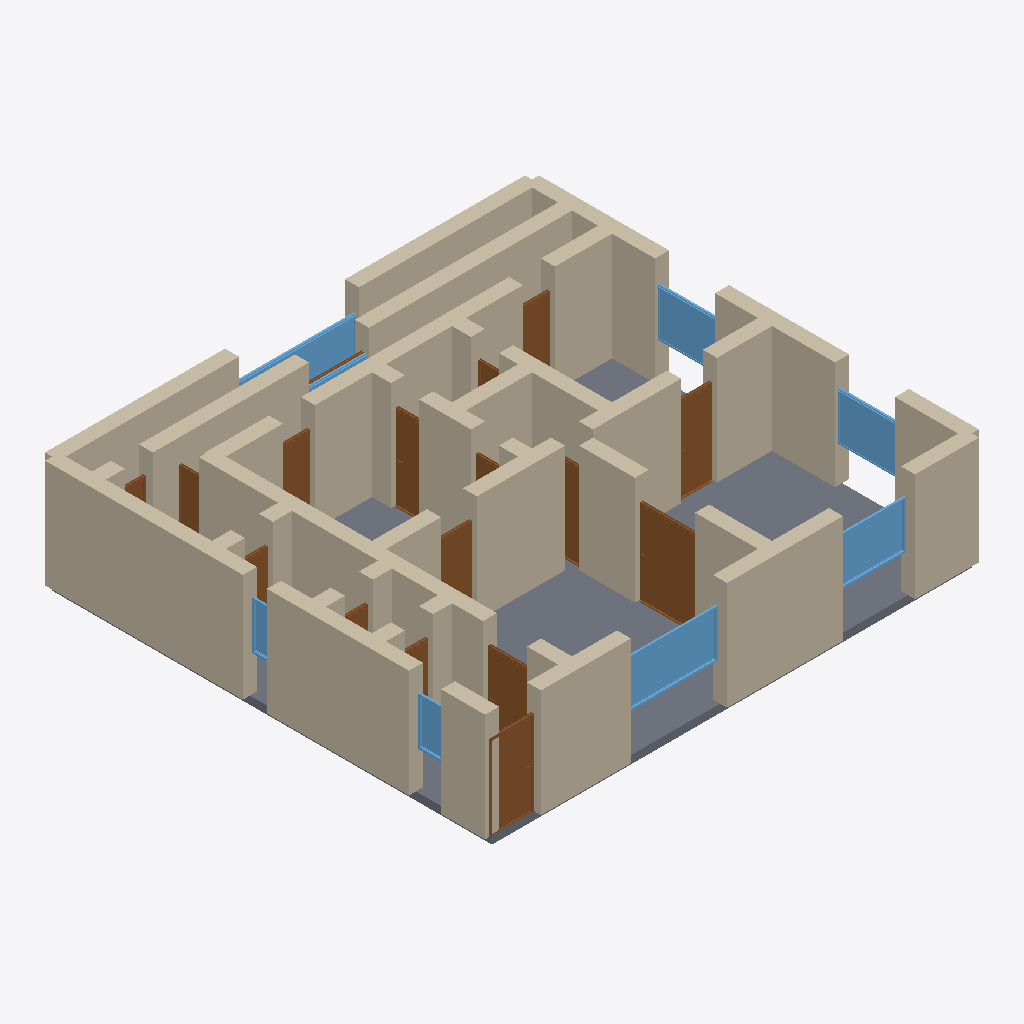
Isometric view of an IFC building model (IFC-SPF (STEP), schema IFC4, length unit metre), seen from the south-west, elements coloured by IFC class: 50 walls (beige), 17 doors (brown), 8 windows (light blue), 1 slab (grey).
Extent 12.3 m × 11.3 m × 2.9 m (x, y, z). Storeys (1): Ground Floor at 0.00 m. Elements (77): 50 IfcWall, 17 IfcDoor, 9 IfcWindow, 1 IfcSlab.

HEADER;
FILE_DESCRIPTION(('ViewDefinition[DesignTransferView]'),'2;1');
FILE_NAME('/dev/null','2026-05-05T20:36:20+05:30',(''),(''),'IfcOpenShell 0.8.5','IfcOpenShell 0.8.5','Nobody');
FILE_SCHEMA(('IFC4'));
ENDSEC;
DATA;
#1=IFCPROJECT('0PP_Qw77D10hPpIOrFrdUy',$,'A Freiburg Vauban Passivhaus 3-bed — eco-district passive ho',$,$,$,$,(#10),#5);
#12=IFCSITE('0xvgy2Adn9GPw5E4yaE6QZ',$,'Site',$,$,$,$,$,$,$,$,$,$,$);
#13=IFCBUILDING('2zq6wdCl51WgMs4gppczJE',$,'Building',$,$,$,$,$,$,$,$,$);
#16=IFCBUILDINGSTOREY('3$Fm38M$j9wPBhUO3vz54w',$,'Ground Floor',$,$,#22,$,$,$,$);
#3377=IFCSLAB('2OQFhatI1DWOxqayeJHiQz',$,'Floor',$,$,#3394,#3389,$,.FLOOR.);
#200=IFCWALL('3ifp1Yh45ETADlTRDUi7ez',$,'Exterior Wall',$,$,#221,#216,$,$);
#222=IFCWALL('2oTl4gOOX3pe3hrNOqM1_6',$,'Exterior Wall',$,$,#243,#238,$,$);
#46=IFCWALL('1WEcr3jiLF0RpIETJdp$I_',$,'Exterior Wall',$,$,#67,#62,$,$);
#23=IFCWALL('3rlw4yi496OfXFNlfNq7o2',$,'Exterior Wall',$,$,#45,#39,$,$);
#112=IFCWALL('2vh5ozsor2EAtomd$8nfLe',$,'Exterior Wall',$,$,#133,#128,$,$);
#992=IFCWALL('3Od0rqFGP2$QvvJhEwPuWM',$,'Interior Wall',$,$,#1013,#1008,$,$);
#68=IFCWALL('09Hkee5vLAKfDqbokhsOkc',$,'Exterior Wall',$,$,#89,#84,$,$);
#398=IFCWALL('2$NPTYIoDDR8ei2xFFAVb4',$,'Interior Wall',$,$,#419,#414,$,$);
#134=IFCWALL('04WMs4cjj3$fiRBm_EHOZ0',$,'Exterior Wall',$,$,#155,#150,$,$);
#376=IFCWALL('1_DUZMeHzEw9ziySAGADbK',$,'Interior Wall',$,$,#397,#392,$,$);
#530=IFCWALL('2xIgbQhyz41B7M0mvi1Ee1',$,'Interior Wall',$,$,#551,#546,$,$);
#772=IFCWALL('1y0nFab2D9ZhxWTC$av8uu',$,'Interior Wall',$,$,#793,#788,$,$);
#882=IFCWALL('3wZnnocb15tPnjzS5cIfa_',$,'Interior Wall',$,$,#903,#898,$,$);
#156=IFCWALL('2VC4TARHr2fhp9jlX5b9OT',$,'Exterior Wall',$,$,#177,#172,$,$);
#178=IFCWALL('0cAD9FSQDD69BcGUXxUpXH',$,'Exterior Wall',$,$,#199,#194,$,$);
#244=IFCWALL('3O8sdOgFX33OgIsxltrWWs',$,'Exterior Wall',$,$,#265,#260,$,$);
#1014=IFCWALL('1NNgLUFPHFMRKJHXsKXFeP',$,'Interior Wall',$,$,#1035,#1030,$,$);
#552=IFCWALL('0fVgnCXgr8jRvTCocRolGE',$,'Interior Wall',$,$,#573,#568,$,$);
#618=IFCWALL('1OYSZ9Z6L79x$2dLRwVo8$',$,'Interior Wall',$,$,#639,#634,$,$);
#1464=IFCDOOR('2JZv2HX$n5NAw0fqfiT0M5',$,'Door',$,$,#1548,#1543,$,2.1,1.5,$,$,$);
#2569=IFCWINDOW('2XmZ1P7VH6gxKVoBHWqBX9',$,'Window',$,$,#2623,#2618,$,1.2,2.4,$,$,$);
#816=IFCWALL('3ERNHhWZ5Bgf1n6oiJltxP',$,'Interior Wall',$,$,#837,#832,$,$);
#838=IFCWALL('1D1r2Ylr5CNfdWZbssz$aY',$,'Interior Wall',$,$,#859,#854,$,$);
#970=IFCWALL('3QrnhcU352D8H1PuuSHv1r',$,'Interior Wall',$,$,#991,#986,$,$);
#860=IFCWALL('01b2Rn$Bf1Tx8TaizPJG0R',$,'Interior Wall',$,$,#881,#876,$,$);
#354=IFCWALL('0Fbc66xJT26u6MNK_6ieOM',$,'Interior Wall',$,$,#375,#370,$,$);
#1124=IFCDOOR('147GSlaJX1nwP74oSlcjiO',$,'Door',$,$,#1208,#1203,$,2.1,1.1,$,$,$);
#750=IFCWALL('3n22kBcmP8fwyAcs3$oW3F',$,'Interior Wall',$,$,#771,#766,$,$);
#442=IFCWALL('1I1Bodpa5BmeKO7zueuZof',$,'Interior Wall',$,$,#463,#458,$,$);
#2624=IFCWINDOW('3ifx4$qA90DhMUdcRvDF5y',$,'Window',$,$,#2678,#2673,$,1.2,1.8,$,$,$);
#288=IFCWALL('0qRYkJylH7meJrC623mbUv',$,'Interior Wall',$,$,#309,#304,$,$);
#90=IFCWALL('1m1eg28dnDIfyHXZYF0iDM',$,'Exterior Wall',$,$,#111,#106,$,$);
#904=IFCWALL('2FOCkhbzD9z8Kh0WS32SKx',$,'Interior Wall',$,$,#925,#920,$,$);
#706=IFCWALL('2NMoqM8S5AtBXEoS7CxzFD',$,'Interior Wall',$,$,#727,#722,$,$);
#2679=IFCWINDOW('3SHBvRMlr8eh$d$RmjhKzV',$,'Window',$,$,#2733,#2728,$,1.2,1.5,$,$,$);
#728=IFCWALL('2Ibb7xCYj8K9io87q4H9wG',$,'Interior Wall',$,$,#749,#744,$,$);
#1719=IFCDOOR('0bFfXjogH65RRrdEIH8E9H',$,'Door',$,$,#1803,#1798,$,2.1,0.9,$,$,$);
#2789=IFCWINDOW('3M$QWjRRDENAP_f0trskE6',$,'Window',$,$,#2843,#2838,$,1.2,1.5,$,$,$);
#794=IFCWALL('2lBi0XeJv68xrLOu_p2ohs',$,'Interior Wall',$,$,#815,#810,$,$);
#1102=IFCWALL('2HXr0qX0vBMvuWroKteUwW',$,'Interior Wall',$,$,#1123,#1118,$,$);
#420=IFCWALL('224Mp$AYD96909SHZIYhnd',$,'Interior Wall',$,$,#441,#436,$,$);
#310=IFCWALL('2WeHqBHwv3_uQfcLS9ksrQ',$,'Interior Wall',$,$,#331,#326,$,$);
#464=IFCWALL('2FAFdRP_P7ruX1Fgo8yjC3',$,'Interior Wall',$,$,#485,#480,$,$);
#2899=IFCWINDOW('0jS$IMvejEzBXrp2Xgy7u8',$,'Window',$,$,#2953,#2948,$,1.2,3.0,$,$,$);
#1209=IFCDOOR('1mnBVTVUnBOwPOdyOL_pEE',$,'Door',$,$,#1293,#1288,$,2.1,1.1,$,$,$);
#1974=IFCDOOR('0ygFqjCm5C3v4faE7a0qCG',$,'Door',$,$,#2058,#2053,$,2.1,0.7,$,$,$);
#640=IFCWALL('3XLuoRYc50Hv3yjK1kpJph',$,'Interior Wall',$,$,#661,#656,$,$);
#926=IFCWALL('2VxqLmEcf4zhxbDQdcqSmH',$,'Interior Wall',$,$,#947,#942,$,$);
#574=IFCWALL('0aN9OTbAP1swI62KlPXMdb',$,'Interior Wall',$,$,#595,#590,$,$);
#1549=IFCDOOR('1QXOb3FfT9xxtk$bli2Cw9',$,'Door',$,$,#1633,#1628,$,2.1,0.9,$,$,$);
#2144=IFCDOOR('1NHo987cL1WOJMdCHwEFOu',$,'Door',$,$,#2228,#2223,$,2.1,0.8,$,$,$);
#2229=IFCDOOR('3lZaML9_nClPR9rLIWpskA',$,'Door',$,$,#2313,#2308,$,2.1,0.8,$,$,$);
#1634=IFCDOOR('1fubBBTRbD0RshA9IuX4hC',$,'Door',$,$,#1718,#1713,$,2.1,0.7,$,$,$);
#3009=IFCWINDOW('1r$RMQSBv27uPDa28eJ8LN',$,'Window',$,$,#3063,#3058,$,1.2,0.8,$,$,$);
#2314=IFCDOOR('1B5ASr3BP9cOb8vi1BqNWU',$,'Door',$,$,#2398,#2393,$,2.1,0.7,$,$,$);
#508=IFCWALL('1LeXykz5L14gTnNomBEsqt',$,'Interior Wall',$,$,#529,#524,$,$);
#266=IFCWALL('3ojuX7G7f5FBHpSWzjEGNc',$,'Interior Wall',$,$,#287,#282,$,$);
#2954=IFCWINDOW('2vjQh9YOn8OwgHHrFHUtct',$,'Window',$,$,#3008,#3003,$,1.2,0.6,$,$,$);
#2059=IFCDOOR('26gQmILaj3BgIMHgIhmKuB',$,'Door',$,$,#2143,#2138,$,2.1,0.7,$,$,$);
#684=IFCWALL('1x2eGCAU97aPdQ$yNGGWZ_',$,'Interior Wall',$,$,#705,#700,$,$);
#948=IFCWALL('0yprMYIcL1O810ExwrK1Hg',$,'Interior Wall',$,$,#969,#964,$,$);
#1080=IFCWALL('16jV8HQaH3lhApOtjKKWMd',$,'Interior Wall',$,$,#1101,#1096,$,$);
#332=IFCWALL('00xKrax7L0TufPC7k_HIqC',$,'Interior Wall',$,$,#353,#348,$,$);
#1294=IFCDOOR('0rbWdpV5n5ovgSund8bfuf',$,'Door',$,$,#1378,#1373,$,2.1,0.7,$,$,$);
#596=IFCWALL('3TXA2CCgr3w9tdDUYLrefD',$,'Interior Wall',$,$,#617,#612,$,$);
#1058=IFCWALL('1tmm0lEhHEMe1yr1paiH9S',$,'Interior Wall',$,$,#1079,#1074,$,$);
#662=IFCWALL('1Kz5V63YT5aR8_cpYOdMwt',$,'Interior Wall',$,$,#683,#678,$,$);
#2844=IFCWINDOW('0KwsYKwO1EQxQs4fQcF33h',$,'Window',$,$,#2898,#2893,$,1.2,2.4,$,$,$);
#1379=IFCDOOR('1$n6X6JeP8a8sPwzmrZg3I',$,'Door',$,$,#1463,#1458,$,2.1,0.7,$,$,$);
#1804=IFCDOOR('0l8WjTVVr0OBWpWYTpv0j$',$,'Door',$,$,#1888,#1883,$,2.1,0.7,$,$,$);
#2484=IFCDOOR('3gYD0M9X18V8O1Xa6i2Z7X',$,'Door',$,$,#2568,#2563,$,2.1,0.7,$,$,$);
#1889=IFCDOOR('0rSBjQzqzC2uy08RyJcM_R',$,'Door',$,$,#1973,#1968,$,2.1,0.7,$,$,$);
#486=IFCWALL('2XBCIq385CrftNsC3EhI7J',$,'Interior Wall',$,$,#507,#502,$,$);
#2399=IFCDOOR('1Ce1FEYl12KB6jVGrKVC8T',$,'Door',$,$,#2483,#2478,$,2.1,1.5,$,$,$);
#1036=IFCWALL('0poAKmm71FzfPAeg3z1S4U',$,'Interior Wall',$,$,#1057,#1052,$,$);
ENDSEC;
